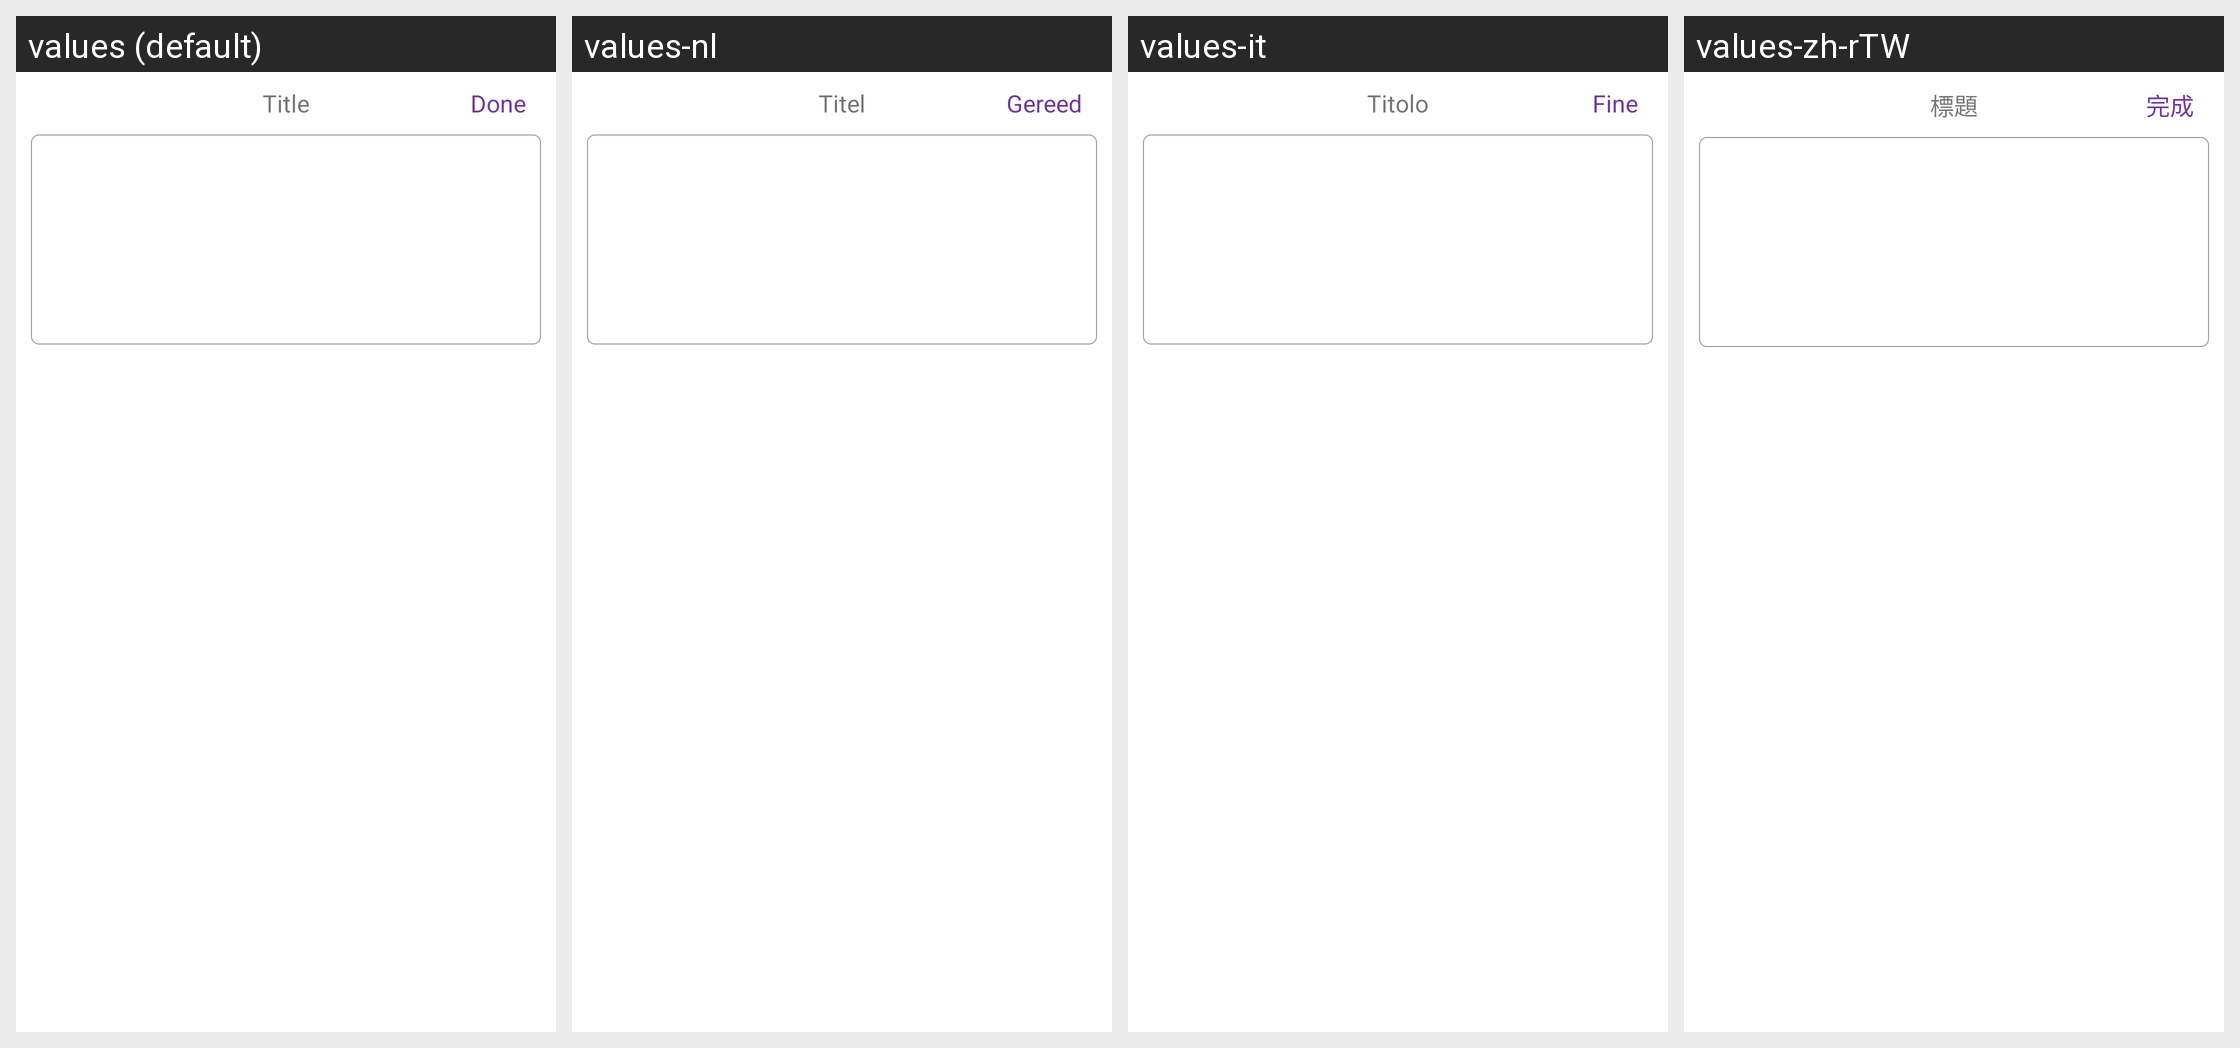

The Android screen above is rendered under several locales of the same app. Produce the string resources it draws, with the default and per-locale values.
Android screen res/layout/view_title_text_input.xml rendered under 4 locales, left to right: values (default), values-nl, values-it, values-zh-rTW. Device: Nexus 5 (rendered at 1080×1920; each locale shown at half size, 540×960, under a caption strip naming it); theme AppTheme.
Other locales in the repository, not shown: values-af, values-bn, values-ca, values-cs, values-da, values-da-rDK, values-de, values-en-rGB, values-en-rIN, values-es, values-fi, values-fr, values-fr-rCA, values-gu, values-hi, values-hr, values-hu, values-in, values-iw, values-ja, values-kn, values-ko, values-ko-rKR, values-lt, values-lv, values-ml, values-mr, values-ms, values-nb, values-nb-rNO, values-pa, values-pl, values-pt, values-pt-rBR, values-ro, values-ru, values-sk, values-sr, values-sv, values-sv-rSE, values-sw, values-te, values-tr, values-uk, values-zh-rCN, values-zh-rHK.
Strings drawn on this screen, with the default value and each locale's value (text and hints the layout hard-codes, and strings that could not be matched under every locale, appear in the picture but are not listed):

title_text_title
  values: Title
  values-nl: Titel
  values-it: Titolo
  values-zh-rTW: 標題

color_picker_done
  values: Done
  values-nl: Gereed
  values-it: Fine
  values-zh-rTW: 完成
